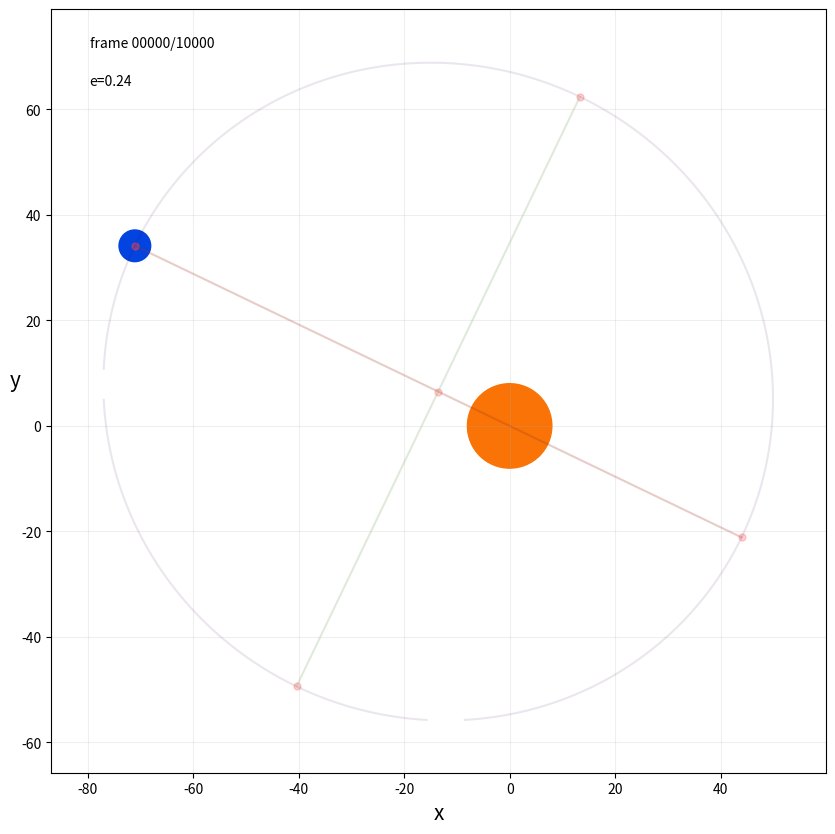

Reproduce this figure in Python. (Note: this script raises an exception after producing the figure.)
from random import choice as random_choice
from sys import argv

import matplotlib.animation as animation
import matplotlib.pyplot as plt
import numpy as np
from matplotlib.colors import XKCD_COLORS
from matplotlib.patches import Circle
from tqdm import tqdm

# Time-related constants, variables and parameters
num_steps = 10000
dt = 0.001
max_t = num_steps * dt
time_series = np.arange(0, max_t, dt)
current_step = 0

# Other constants, variables and parameters
G = 1.0
ZERO_VEC = np.zeros(3)
X_, Y_, Z_ = np.identity(3)
ZERO_ARRAY = np.zeros((num_steps, 3))
EMPTY_ARRAY = np.empty((num_steps, 3))
EMPTY_ARRAY[:] = np.nan

# Colors
colors = {name[5:]: HTML_val for name, HTML_val in XKCD_COLORS.items()}
colors_list = list(colors.values())


# Math and physics functions
def minmax(lst):
    min = np.min(lst)
    max = np.max(lst)
    return np.array([min, max])


def normalize(vec):
    L = np.linalg.norm(vec)
    if L == 0:
        raise ValueError("Can't normalize the zero vector")
    return vec / L


def scale(vec, norm):
    return norm * normalize(vec)


def look_at(v1, v2):
    """Returns a unit vector in the direction from v1 to v2."""
    return normalize(v2 - v1)


def distance_sqr(p1, p2):
    return np.dot(p2 - p1, p2 - p1)


def distance(p1, p2):
    return np.linalg.norm(p1 - p2)


def angle_between(v1, v2):
    return np.arccos(
        np.dot(v1, v2) / (np.linalg.norm(v1) * np.linalg.norm(v2))
    )


def rotation_xy(th):
    c, s = np.cos(th), np.sin(th)
    return np.array([[c, -s, 0], [s, c, 0], [0, 0, 1]])


def rotate(vec, th):
    return np.dot(rotation_xy(th), vec)


def gravity(p1, p2):
    r_vec = p2.pos[current_step] - p1.pos[current_step]
    r_dir = normalize(r_vec)
    r2 = np.dot(r_vec, r_vec)
    F = 1.0 * (G * p1.mass * p2.mass / r2) * r_dir
    return F


# Objects with mass
class Particle:
    def __init__(
        self,
        pos_0=np.copy(ZERO_VEC),
        vel_0=np.copy(ZERO_VEC),
        mass=1.0,
        rad=1.0,
        color=colors["light red"],
        id=-1,
    ):
        self.pos = np.copy(EMPTY_ARRAY)
        self.pos[0] = pos_0

        self.vel = np.copy(ZERO_ARRAY)
        self.vel[0] = vel_0

        self.acc = np.copy(ZERO_ARRAY)
        self.force = np.copy(ZERO_ARRAY)

        self.mass = mass
        self.mass_inv = 1.0 / mass
        self.rad = rad

        self.color = color
        self.id = id

    def add_force(self, force):
        self.force[current_step] += force

    def verlet_1(self):
        if current_step >= 1:
            self.pos[current_step] = (
                self.pos[current_step - 1]
                + self.vel[current_step - 1] * dt
                + 0.5 * self.acc[current_step - 1] * dt**2
            )

    def verlet_2(self):
        if current_step >= 1:
            self.acc[current_step] = self.force[current_step] * self.mass_inv
            self.vel[current_step] = (
                self.vel[current_step - 1]
                + 0.5
                * (self.acc[current_step - 1] + self.acc[current_step])
                * dt
            )

    def calc_ecc_vec(self, massive_obj):
        self.e_vec = ecc_vec(massive_obj, self)
        self.e_hat = normalize(self.e_vec)
        self.e = np.linalg.norm(self.e_vec)

    def calc_semi_axes(self, massive_obj):
        r_vec = self.pos[current_step] - massive_obj.pos[current_step]
        r = np.linalg.norm(r_vec)
        th = angle_between(r_vec, self.e_vec)
        self.a = r * (1 + self.e * np.cos(th)) / (1 - self.e**2)
        self.b = self.a * np.sqrt(1 - self.e**2)
        self.rp = 2 * self.a / ((1 + self.e) / (1 - self.e) + 1)

    def calc_orbital_points(self, massive_obj):
        self.p1 = massive_obj.pos[current_step] + self.e_hat * self.rp
        self.p2 = self.p1 - 2 * self.e_hat * self.a
        self.c = (self.p1 + self.p2) / 2
        b_hat = rotate(self.e_hat, np.pi / 2)
        self.p3 = self.c + b_hat * self.b
        self.p4 = self.c - b_hat * self.b

    def get_orbital_points(self, massive_obj):
        self.calc_ecc_vec(massive_obj)
        self.calc_semi_axes(massive_obj)
        self.calc_orbital_points(massive_obj)
        return np.array(
            [
                self.pos[current_step],
                self.p1,
                self.p2,
                self.p3,
                self.p4,
                self.c,
            ]
        )

    def save_data(self, filename):
        np.savez(
            filename,
            pos=self.pos,
            vel=self.vel,
            params=np.array([self.mass, self.rad]),
        )


def apply_forces():
    for p1_idx, particle_1 in enumerate(particles):
        for particle_2 in particles[p1_idx + 1 :]:
            grav = gravity(particle_1, particle_2)
            particle_1.add_force(grav)
            particle_2.add_force(-1.0 * grav)


def verlet_1():
    for particle in particles:
        particle.verlet_1()


def verlet_2():
    for particle in particles:
        particle.verlet_2()


def run():
    global current_step
    for current_step, time in enumerate(tqdm(time_series)):
        verlet_1()
        apply_forces()
        verlet_2()


def setup_graphics(xs=[-500, 500], ys=[-500, 500], orbital_pts=None):
    global fig, ax, frames_label, paths, circles, orbital_pts_scatter, contour

    fig, ax = plt.subplots(1, 1, figsize=(10, 10))
    ax.set_xlim(xs[0] - 10, xs[1] + 10)
    ax.set_ylim(ys[0] - 10, ys[1] + 10)
    ax.set_xlabel("x", fontsize=15)
    ax.set_ylabel("y", rotation=0, fontsize=15)
    ax.set_aspect("equal", "box")
    ax.grid(alpha=0.2)

    paths = [
        ax.plot(particle.pos[0, 0], particle.pos[0, 1], c=particle.color)[0]
        for particle in particles
    ]

    circles = [
        Circle(xy=particle.pos[0], radius=particle.rad, color=particle.color)
        for particle in particles
    ]
    for circle in circles:
        ax.add_patch(circle)

    ecc_label = plt.text(
        0.05, 0.9, f"e={planet.e:0.2f}", fontsize=10, transform=ax.transAxes
    )

    frames_label = plt.text(
        0.05,
        0.95,
        f"frame {0:05d}/{num_steps:05d}",
        fontsize=10,
        transform=ax.transAxes,
    )

    if orbital_pts is not None:
        num_pts = 400
        xrange = np.linspace(xs[0], xs[1], num_pts)
        yrange = np.linspace(ys[0], ys[1], num_pts)
        X, Y = np.meshgrid(xrange, yrange)
        conic = A * X**2 + B * X * Y + C * Y**2 + D * X + E * Y
        contour = ax.contour(X, Y, (conic), [1], alpha=0.1)
        orbital_pts_scatter = ax.scatter(
            orbital_pts[:, 0],
            orbital_pts[:, 1],
            c=colors["light red"],
            s=25,
            alpha=0.25,
        )
        ax.plot(
            orbital_pts[1:3, 0],
            orbital_pts[1:3, 1],
            c=colors["brick"],
            alpha=0.25,
        )
        ax.plot(
            orbital_pts[3:5, 0],
            orbital_pts[3:5, 1],
            c=colors["sage"],
            alpha=0.25,
        )


def animate(frame):
    step = frame * steps_per_frame
    frames_label.set_text(f"frame {step:05d}/{num_steps:05d}")
    for particle, circle, path in zip(particles, circles, paths):
        path.set_xdata(particle.pos[:step, 0])
        path.set_ydata(particle.pos[:step, 1])
        circle.center = particle.pos[step]
    return paths + circles + [frames_label]


def ecc_vec(massive_obj, particle):
    r_vec = particle.pos[current_step] - massive_obj.pos[current_step]
    v_vec = particle.vel[current_step]
    mu = G * massive_obj.mass
    h_vec = np.cross(r_vec, v_vec)
    return np.cross(v_vec, h_vec) / mu - normalize(r_vec)


def get_conic_coeffs(pts):
    x = pts[:, 0]
    y = pts[:, 1]
    M = np.vstack([x**2, x * y, y**2, x, y]).T
    return np.linalg.lstsq(M, np.ones(5), rcond=-1)[0]


if __name__ == "__main__":
    star = Particle(id=0, mass=1.0e7, rad=8.0, color=colors["orange"])

    planet_x0 = np.append(np.random.uniform(-200, 200, 2), 0)
    planet_v0 = (
        np.random.uniform(0.1, 1.5)
        * normalize(rotate(star.pos[0] - planet_x0, np.pi / 2))
        * np.sqrt(G * star.mass / distance(star.pos[0], planet_x0))
    )
    planet = Particle(
        id=1,
        pos_0=planet_x0,
        vel_0=planet_v0,
        mass=1.0e-5,
        rad=3.0,
        color=colors["blue"],
    )

    particles = [star, planet]

    orbital_pts = planet.get_orbital_points(star)
    print(f"orbital eccentricity = {planet.e:0.2f}")
    A, B, C, D, E = get_conic_coeffs(orbital_pts[:-1])

    # num_particles = 10
    # particles = [
    #     Particle(
    #         id=id,
    #         pos_0=np.append(np.random.uniform(low=-500, high=500, size=2), 0),
    #         vel_0=np.append(np.random.uniform(low=-50, high=50, size=2), 0),
    #         mass=np.random.uniform(1.0e-4, 1.0e-3),
    #         color=random_choice(colors_list),
    #     )
    #     for id in range(num_particles)
    # ]
    # particles.append(
    #     Particle(
    #         mass=1.0e6,
    #         color=colors["red"],
    #     )
    # )

    run()

    setup_graphics(
        minmax(planet.pos[:, 0]),
        minmax(planet.pos[:, 1]),
        orbital_pts=orbital_pts,
    )
    num_frames = num_steps // 5
    steps_per_frame = num_steps // num_frames
    ani = animation.FuncAnimation(
        fig=fig,
        func=animate,
        frames=num_frames,
        interval=0,
        blit=True,
    )
    plt.show()

    planet.save_data(f"data/{argv[1]}")
